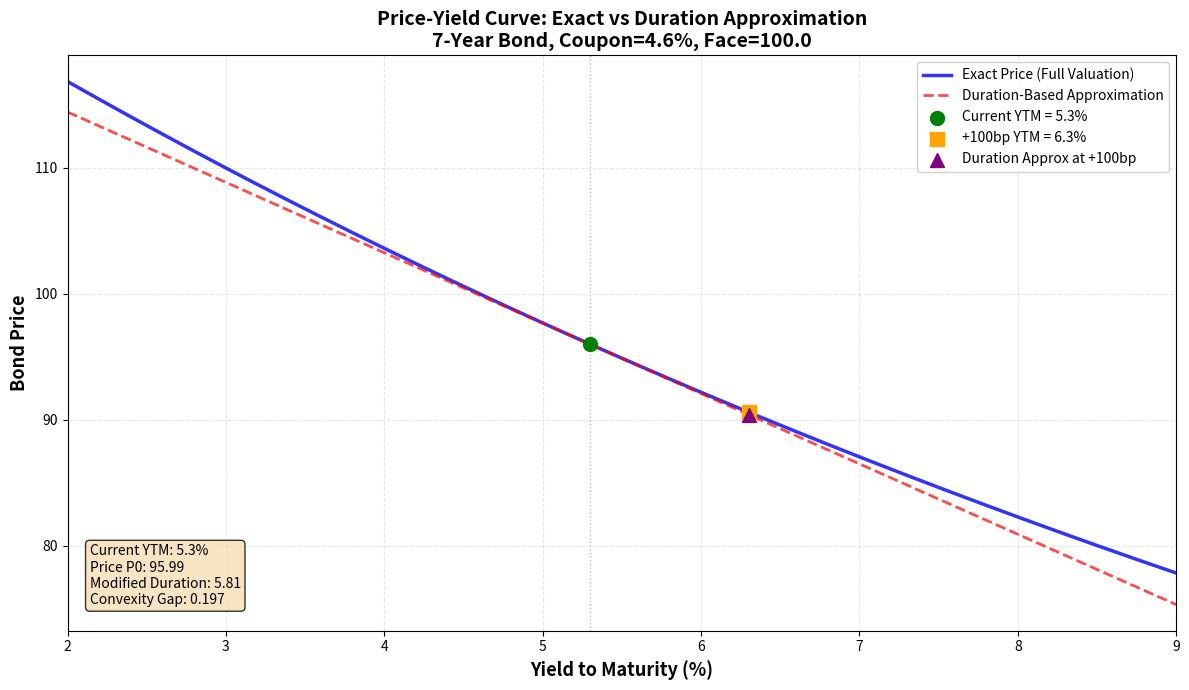

Source code (Python):
import numpy as np
import matplotlib.pyplot as plt
from scipy.optimize import brentq
import os

# ==================== 债券参数设置 ====================
FACE_VALUE = 100.0          # 面值
COUPON_RATE = 0.046         # 票息率 4.6%
YTM = 0.053                 # 到期收益率 5.3%
MATURITY = 7.0              # 期限 7 年
COUPON = FACE_VALUE * COUPON_RATE  # 年票息 4.6

# ==================== 辅助函数 ====================
def bond_price(ytm, face, coupon, maturity):
    """
    计算债券精确价格（现金流贴现）
    假设每年付息一次，最后一期还本付息
    """
    # 生成现金流时间点（整数年）
    t = np.arange(1, int(maturity) + 1)
    cashflows = np.full_like(t, coupon, dtype=float)
    cashflows[-1] += face  # 最后一期加上面值
    
    # 贴现因子
    discount_factors = (1 + ytm) ** (-t)
    price = np.sum(cashflows * discount_factors)
    return price

def bond_duration(ytm, face, coupon, maturity):
    """
    计算债券的麦考利久期（年）
    """
    t = np.arange(1, int(maturity) + 1)
    cashflows = np.full_like(t, coupon, dtype=float)
    cashflows[-1] += face
    
    discount_factors = (1 + ytm) ** (-t)
    pv = cashflows * discount_factors
    price = np.sum(pv)
    
    # 麦考利久期 = Σ(t * PV(CF_t)) / Price
    macaulay_duration = np.sum(t * pv) / price
    
    # 修正久期 = 麦考利久期 / (1 + ytm)
    modified_duration = macaulay_duration / (1 + ytm)
    
    return modified_duration

def approximate_price_duration(ytm_target, ytm_current, price_current, modified_duration):
    """
    基于久期的线性近似价格
    P(y + Δy) ≈ P(y) - MD * P(y) * Δy
    """
    delta_y = ytm_target - ytm_current
    price_approx = price_current * (1 - modified_duration * delta_y)
    return price_approx

# ==================== 计算核心价格 ====================
# 当前收益率下的精确价格和久期
P0 = bond_price(YTM, FACE_VALUE, COUPON, MATURITY)
MD0 = bond_duration(YTM, FACE_VALUE, COUPON, MATURITY)

print(f"当前YTM = {YTM*100:.1f}%")
print(f"精确价格 P0 = {P0:.4f}")
print(f"修正久期 MD = {MD0:.4f}")

# ==================== 收益率网格 ====================
yield_grid = np.linspace(0.02, 0.09, 500)  # 2% 到 9%

# 精确价格曲线
exact_prices = np.array([bond_price(y, FACE_VALUE, COUPON, MATURITY) for y in yield_grid])

# ==================== 久期近似价格曲线 ====================
# 在 5.3% 附近叠加基于久期的近似线
# 使用当前YTM点的切线近似
approx_prices = np.array([
    approximate_price_duration(y, YTM, P0, MD0) for y in yield_grid
])

# ==================== 定价计算（+100bp） ====================
YTM_UP100BP = YTM + 0.01  # 5.3% + 100bp = 6.3%
P_up100bp_exact = bond_price(YTM_UP100BP, FACE_VALUE, COUPON, MATURITY)
P_up100bp_dur_approx = approximate_price_duration(YTM_UP100BP, YTM, P0, MD0)

# 相对变化
rel_change_exact = (P_up100bp_exact - P0) / P0  # 精确相对变化
rel_change_dur = (P_up100bp_dur_approx - P0) / P0  # 久期法估计的相对变化

print(f"\n收益率上升 100bp 后:")
print(f"  新收益率 = {YTM_UP100BP*100:.1f}%")
print(f"  精确价格 = {P_up100bp_exact:.4f}")
print(f"  精确价格相对变化 = {rel_change_exact*100:.4f}%")
print(f"  久期近似价格 = {P_up100bp_dur_approx:.4f}")
print(f"  久期法估计价格相对变化 = {rel_change_dur*100:.4f}%")

# ==================== 可视化 ====================
fig, ax = plt.subplots(figsize=(12, 7))

# 绘制精确价格曲线
ax.plot(yield_grid * 100, exact_prices, 
        'b-', linewidth=2.5, label='Exact Price (Full Valuation)', alpha=0.8)

# 绘制久期近似线（虚线，浅色）
ax.plot(yield_grid * 100, approx_prices, 
        'r--', linewidth=2.0, label='Duration-Based Approximation', alpha=0.7)

# 标注当前YTM点
ax.scatter([YTM * 100], [P0], color='green', s=100, zorder=5, 
           label=f'Current YTM = {YTM*100:.1f}%')

# 标注 +100bp 点
ax.scatter([YTM_UP100BP * 100], [P_up100bp_exact], color='orange', s=100, zorder=5,
           marker='s', label=f'+100bp YTM = {YTM_UP100BP*100:.1f}%')
ax.scatter([YTM_UP100BP * 100], [P_up100bp_dur_approx], color='purple', s=100, zorder=5,
           marker='^', label=f'Duration Approx at +100bp')

# 添加当前YTM的垂直线
ax.axvline(x=YTM * 100, color='gray', linestyle=':', alpha=0.5, linewidth=1)

# 设置标签和标题
ax.set_xlabel('Yield to Maturity (%)', fontsize=13, fontweight='bold')
ax.set_ylabel('Bond Price', fontsize=13, fontweight='bold')
ax.set_title('Price-Yield Curve: Exact vs Duration Approximation\n'
             f'{MATURITY:.0f}-Year Bond, Coupon={COUPON_RATE*100:.1f}%, Face={FACE_VALUE}',
             fontsize=14, fontweight='bold')

# 图例和网格
ax.legend(loc='upper right', fontsize=10, framealpha=0.9)
ax.grid(True, alpha=0.3, linestyle='--')
ax.set_xlim(2, 9)

# 添加文本信息框
textstr = f'Current YTM: {YTM*100:.1f}%\n'
textstr += f'Price P0: {P0:.2f}\n'
textstr += f'Modified Duration: {MD0:.2f}\n'
textstr += f'Convexity Gap: {P_up100bp_exact - P_up100bp_dur_approx:.3f}'
props = dict(boxstyle='round', facecolor='wheat', alpha=0.8)
ax.text(0.02, 0.15, textstr, transform=ax.transAxes, fontsize=10,
        verticalalignment='top', bbox=props)

plt.tight_layout()

# 保存图像
figure_path = 'bond_price_yield_curve.png'
plt.savefig(figure_path, dpi=150, bbox_inches='tight')
plt.close()

print(f"\n图形已保存至: {figure_path}")

# ==================== 输出结果 ====================
result = {
    'price_at_up100bp': P_up100bp_exact,
    'dur_approx_change_up100bp': rel_change_dur,
    'figure_path': os.path.abspath(figure_path)
}

print("\n" + "="*50)
print("RESULT DICTIONARY:")
print("="*50)
for key, value in result.items():
    if key == 'figure_path':
        print(f"  '{key}': '{value}'")
    else:
        print(f"  '{key}': {value:.6f}")
print("="*50)

# 验证结果
print(f"\n验证:")
print(f"  price_at_up100bp = {result['price_at_up100bp']:.4f}")
print(f"  dur_approx_change_up100bp = {result['dur_approx_change_up100bp']*100:.4f}%")
print(f"  图文件路径: {result['figure_path']}")
